Photos from the image-classification dataset "dataset" in the GitHub repository Prasone/Starfruit-Disease-Detection-using-MobileNetV2---HSV. Its 5 classes are: anthracnose, bed bugs, fruit borer, healthy fruits, healthy leaf.

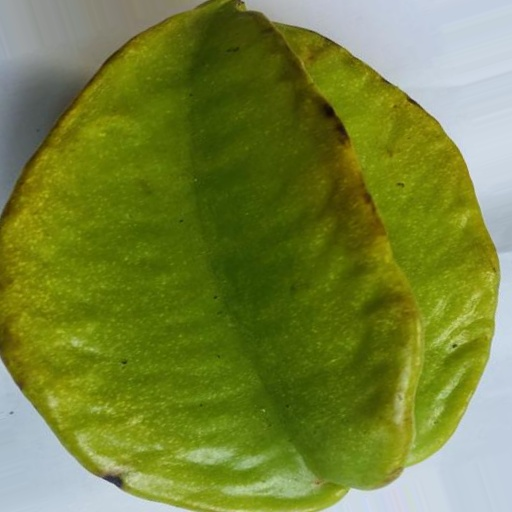
Label: healthy fruits

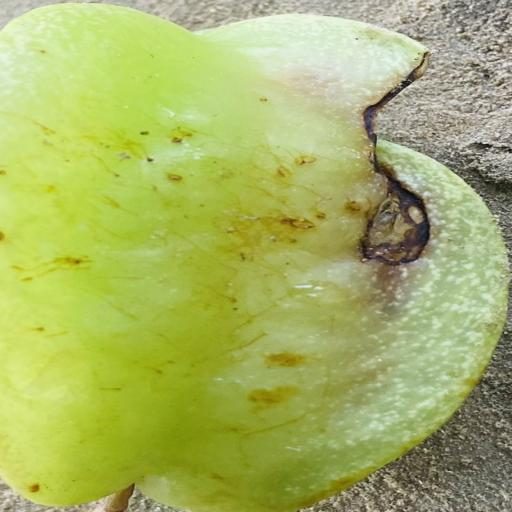
Label: fruit borer

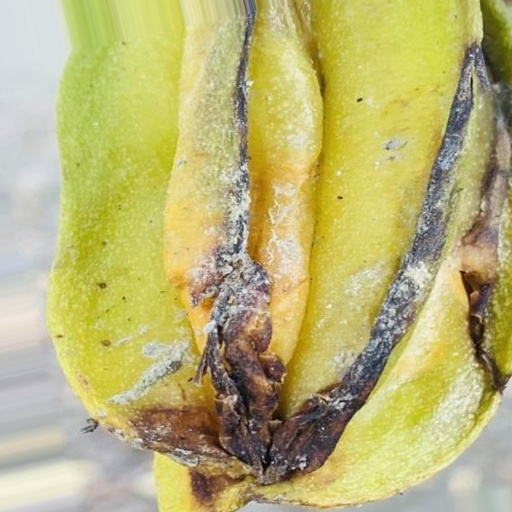
Label: anthracnose

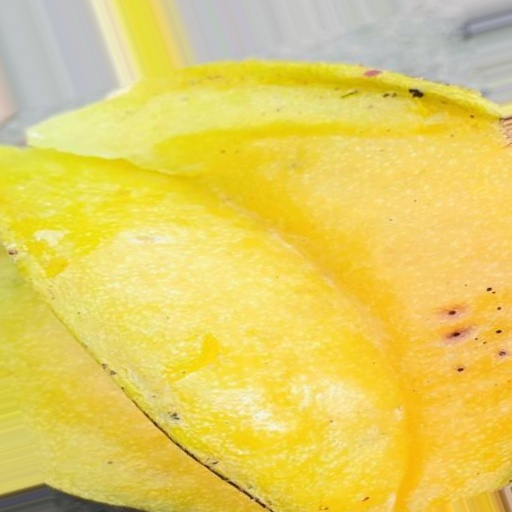
Label: fruit borer

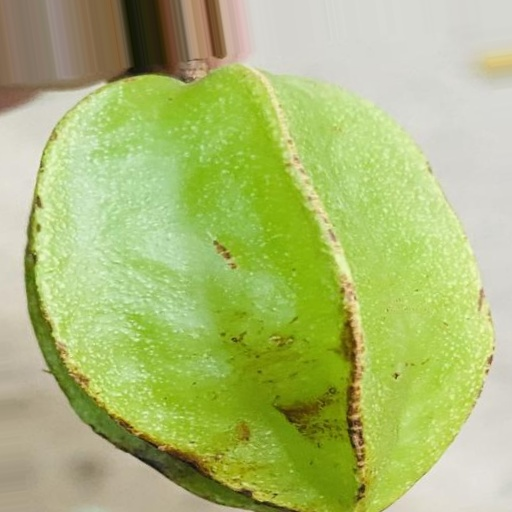
Label: bed bugs

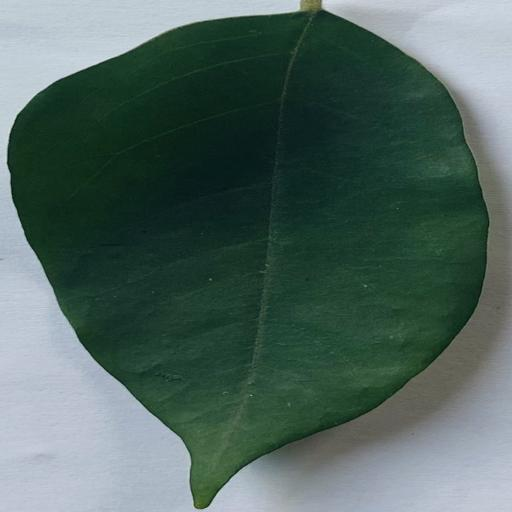
Label: healthy leaf
